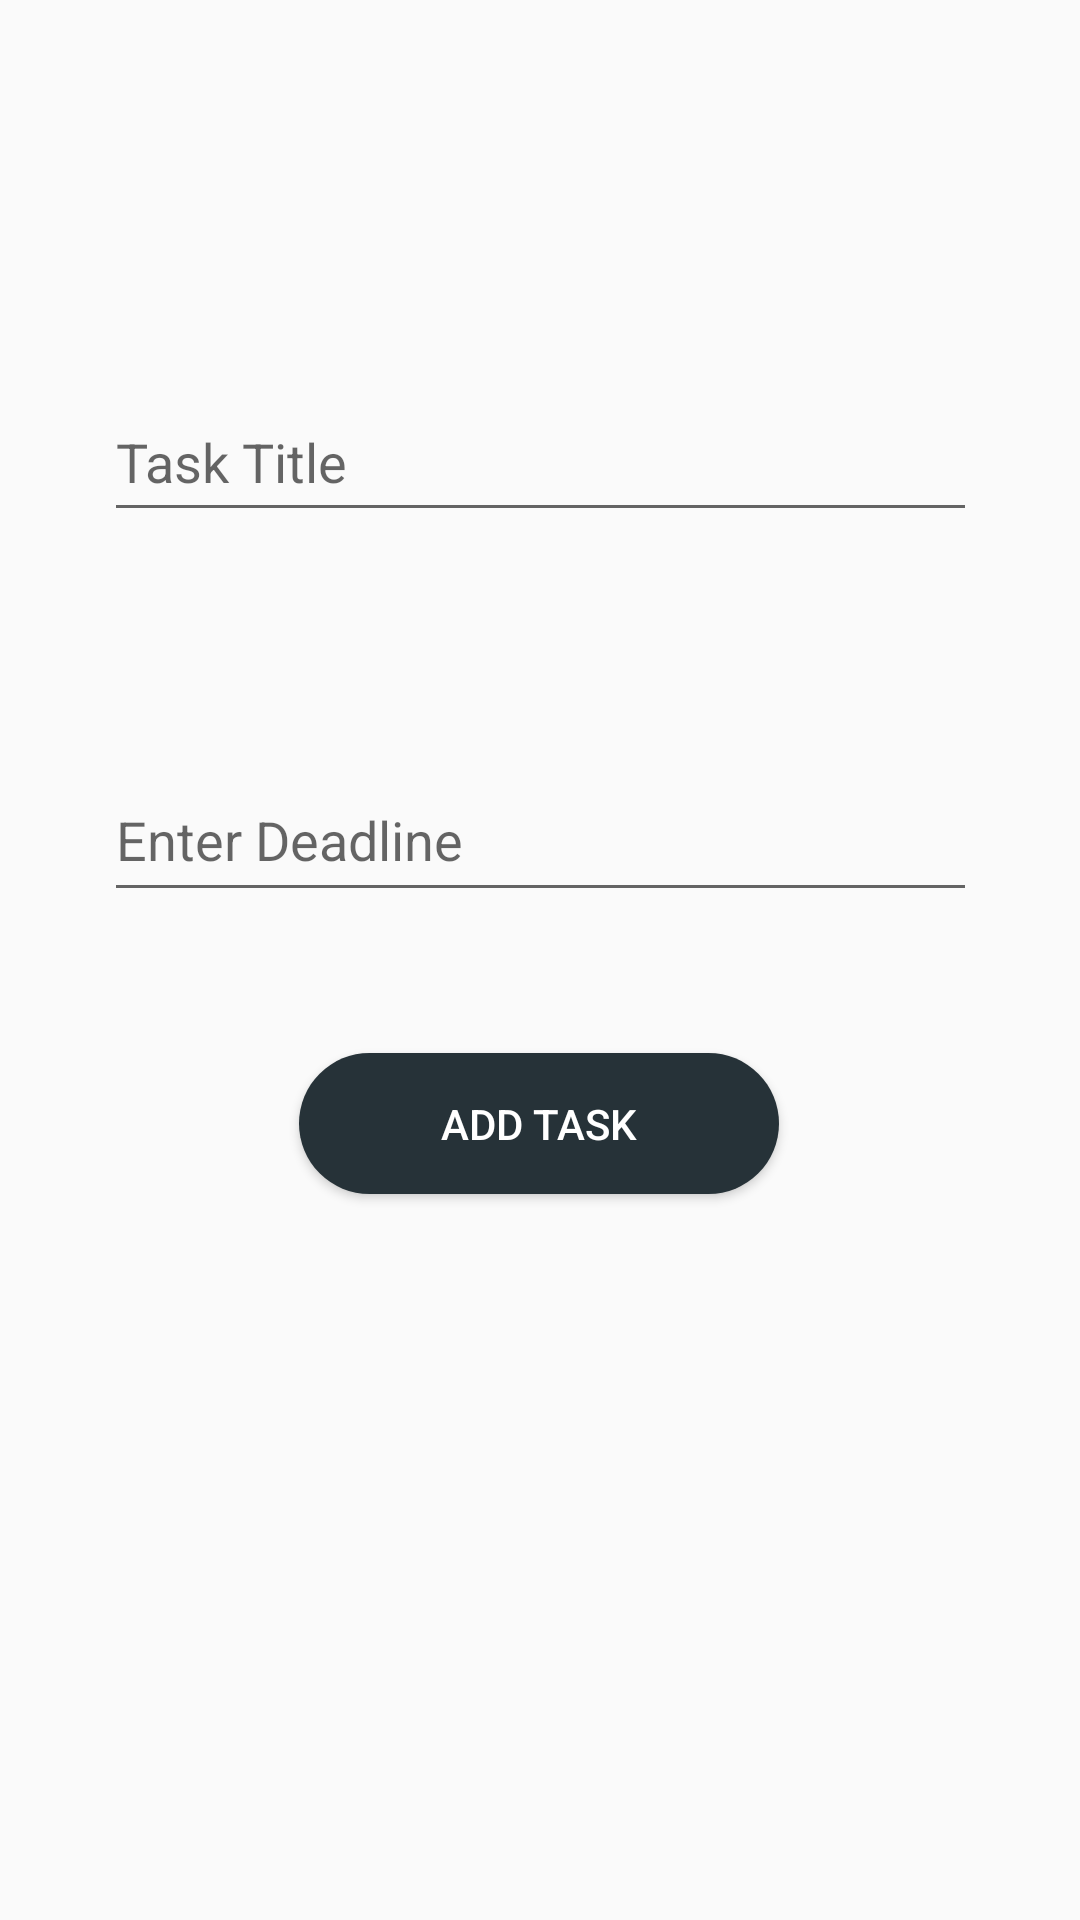

Android layout source for this screen:
<!-- AndroidManifest.xml: application theme AppTheme -->
<!-- res/layout/content_task_creation.xml -->
<?xml version="1.0" encoding="utf-8"?>
<androidx.constraintlayout.widget.ConstraintLayout xmlns:android="http://schemas.android.com/apk/res/android"
    xmlns:app="http://schemas.android.com/apk/res-auto"
    xmlns:tools="http://schemas.android.com/tools"
    android:layout_width="match_parent"
    android:layout_height="match_parent"
    app:layout_behavior="@string/appbar_scrolling_view_behavior"
    tools:context="com.sample.app.create_task_screen.CreateTaskActivity"
    tools:showIn="@layout/activity_task_creation">

    <EditText
        android:id="@+id/taskDeadline"
        android:layout_width="291dp"
        android:layout_height="51dp"
        android:ems="10"
        android:hint="Enter Deadline"
        android:inputType="textPersonName"
        app:layout_constraintBottom_toBottomOf="parent"
        app:layout_constraintEnd_toEndOf="parent"
        app:layout_constraintStart_toStartOf="parent"
        app:layout_constraintTop_toBottomOf="@+id/taskTitle"
        app:layout_constraintVertical_bias="0.184" />

    <EditText
        android:id="@+id/taskTitle"
        android:layout_width="291dp"
        android:layout_height="50dp"
        android:ems="10"
        android:inputType="textPersonName"
        android:hint="Task Title"
        app:layout_constraintBottom_toBottomOf="parent"
        app:layout_constraintEnd_toEndOf="parent"
        app:layout_constraintStart_toStartOf="parent"
        app:layout_constraintTop_toTopOf="parent"
        app:layout_constraintVertical_bias="0.216" />

    <Button
        android:id="@+id/addTaskButton"
        android:layout_width="160dp"
        android:layout_height="47dp"
        android:layout_marginBottom="228dp"
        android:background="@drawable/button_bg_rounded_corners"
        android:text="Add Task"
        android:textColor="@color/design_default_color_background"
        app:layout_constraintBottom_toBottomOf="parent"
        app:layout_constraintEnd_toEndOf="parent"
        app:layout_constraintHorizontal_bias="0.498"
        app:layout_constraintStart_toStartOf="parent"
        app:layout_constraintTop_toBottomOf="@+id/taskDeadline"
        app:layout_constraintVertical_bias="0.771" />
</androidx.constraintlayout.widget.ConstraintLayout>
<!-- resources referenced by this layout -->
<resources>
  <!-- drawable button_bg_rounded_corners (drawable) -->
  <?xml version="1.0" encoding="utf-8"?>
  <selector xmlns:android="http://schemas.android.com/apk/res/android">
      <item>
          <shape android:shape="rectangle">
              <solid android:color="@color/colorPrimaryDark"/>
              <corners android:radius="35dp" />
          </shape>
      </item>
  </selector>
  <style name="AppTheme" parent="Theme.AppCompat.Light.DarkActionBar">
          
          <item name="colorPrimary">@color/colorPrimary</item>
          <item name="colorPrimaryDark">@color/colorPrimaryDark</item>
          <item name="colorAccent">@color/colorAccent</item>
      </style>
  <color name="colorPrimaryDark">#263238</color>
  <color name="colorPrimary">#455a64</color>
  <color name="colorAccent">#EE6464</color>
</resources>
